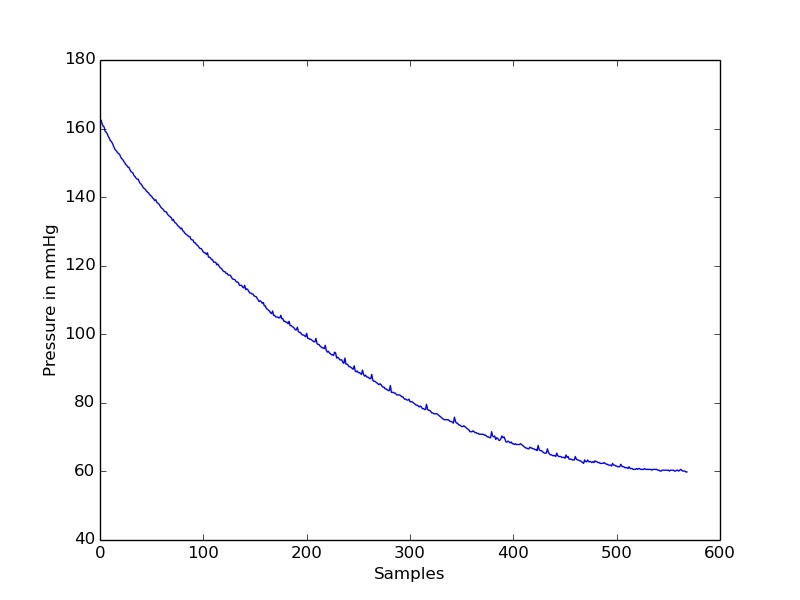

The data file committed next to this chart (first rows):
timestamp(seconds), value
0.0, 162.7
0.05, 162.5
0.1, 161.5
0.15, 160.7
0.2, 160.5
0.25, 159.2
0.3, 159
0.35, 158.5
0.4, 157.7
0.45, 157.2
0.5, 156.5
0.55, 156.2
0.6, 155.7
0.65, 155
0.7, 154.2
0.75, 153.7
0.8, 153.5
0.85, 153
0.9, 152.7
0.95, 152.5
1.0, 151.7
1.05, 151.2
1.1, 151
1.15, 150.5
1.2, 150
1.25, 149.5
1.3, 149.2
1.35, 148.7
1.4, 148.7
1.45, 148
1.5, 147.5
1.55, 147.2
1.6, 147
1.65, 146.2
1.7, 146
1.75, 145.5
1.8, 145.2
1.85, 145.2
1.9, 144.5
1.95, 144
2.0, 143.7
2.05, 143.2
2.1, 142.7
2.15, 142.5
2.2, 142.2
2.25, 141.7
2.3, 141.5
2.35, 141.2
2.4, 140.7
2.45, 140.5
2.5, 140.2
2.55, 139.7
2.6, 139.5
2.65, 139
2.7, 139.2
2.75, 138.5
2.8, 138.2
2.85, 138
2.9, 137.5
2.95, 137
... 509 more rows
